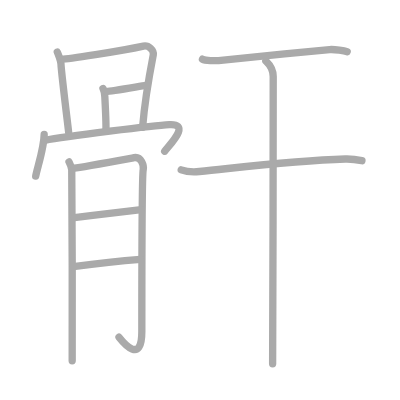
t = 0.00 s
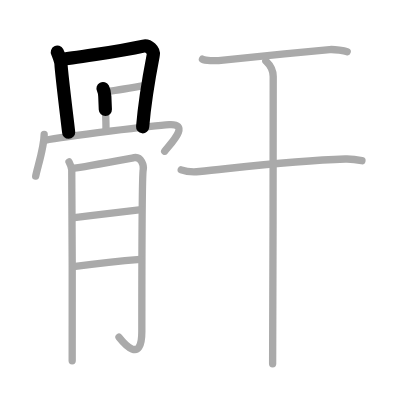
t = 2.50 s
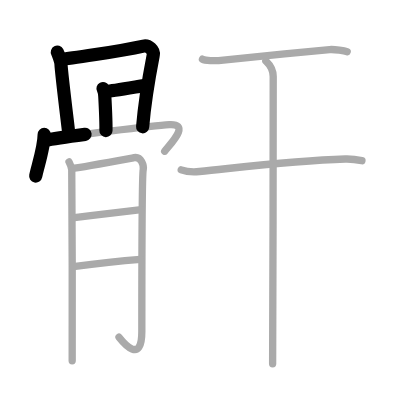
t = 5.25 s
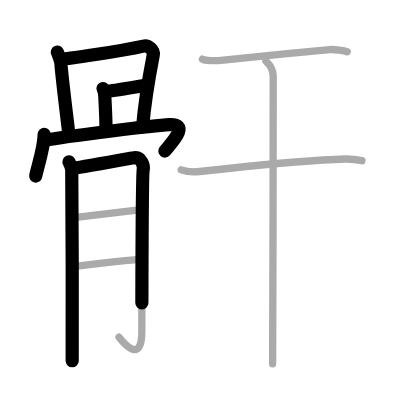
t = 7.75 s
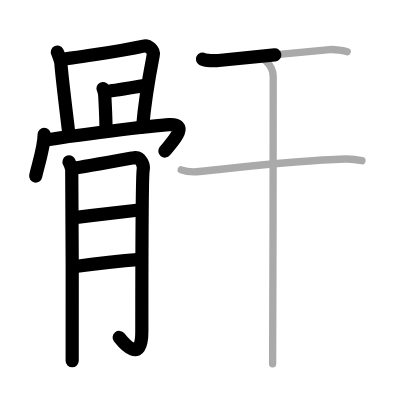
t = 10.50 s
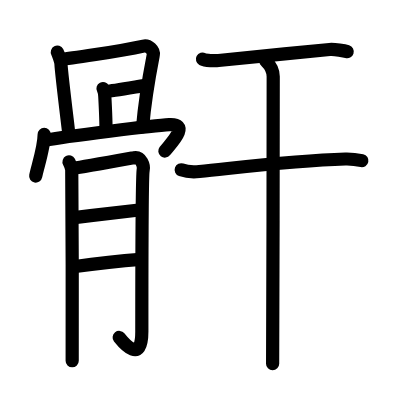
t = 13.00 s

The animated SVG that drew these frames (rendered in a browser with its animation timeline set to each time). Animation: 13 SMIL elements (animate=13); one cycle of 13.00 s.

<?xml version="1.0" standalone="no"?>
<!DOCTYPE svg PUBLIC "-//W3C//DTD SVG 1.1//EN"   "http://www.w3.org/Graphics/SVG/1.1/DTD/svg11.dtd">
<svg width="400px" height="400px"  version="1.1" xmlns="http://www.w3.org/2000/svg">
  <defs>
    <marker id="Triangle" viewBox="0 0 10 10" refX="0" refY="5" markerUnits="strokeWidth" markerWidth="3" style="stroke-opacity:0%;fill:#aaaaaa;" markerHeight="2" orient="auto">
      <path d="M 0 0 L 10 5 L 0 10 z" />
    </marker>
    
    <marker id="Arrow" viewBox="0 0 10 10" refX="5" refY="5" markerUnits="strokeWidth" markerWidth="1.8" style="stroke-opacity:0%;fill:#770000;" markerHeight="2" orient="auto">
      <path d="M 0 4 L 6 4 L 4 1 L 10 5 L 4 9 L 6 6 L 0 6 z" />
        <circle cx="5" cy="5" r="5" />
      </marker>
    
    <marker id="TriangleRed" viewBox="0 0 10 10" refX="0" refY="5" markerUnits="strokeWidth" markerWidth="3" style="stroke-opacity:0%;fill:#CC0000;" markerHeight="2" orient="auto">
      <path d="M 0 0 L 10 5 L 0 10 z" />
    </marker>
    
    <marker id="ArrowRed" viewBox="0 0 10 10" refX="5" refY="5" markerUnits="strokeWidth" markerWidth="1.8" style="stroke-opacity:0%;fill:#CC0000;" markerHeight="2" orient="auto">
      <path d="M 0 4 L 6 4 L 4 1 L 10 5 L 4 9 L 6 6 L 0 6 z" />
        <circle cx="5" cy="5" r="5" />
      </marker>
    
  </defs>
  
  <path style="fill:#ffffff; fill-opacity:100%; fill-rule:evenodd; stroke-width:0;" d="M 0 0 L 400px 0 L 400px 400px L 0 400px L 0 0" />

  <g transform="scale(3.6697247706422 3.6697247706422)">
<path style="fill:none; fill-opacity:0%; fill-rule:evenodd; stroke:#aaaaaa; stroke-opacity:100%; stroke-width: 1.5pt; stroke-linejoin:round; stroke-linecap:round;" d="M15.62 14.2c0.25 0.48 0.96 2.54 0.99 3.17c0.14 2.88 2.09 18.34 2.09 18.66"></path>
<path style="fill:none; fill-opacity:0%; fill-rule:evenodd; stroke:#aaaaaa; stroke-opacity:100%; stroke-width: 1.5pt; stroke-linejoin:round; stroke-linecap:round;" d="M16.81 16.13C18.22 16.1 32.5 14 39.09 12.56c1.41-0.31 2.91 1.19 2.68 2.39c-0.66 3.41-2.25 11.52-2.91 19.72"></path>
<path style="fill:none; fill-opacity:0%; fill-rule:evenodd; stroke:#aaaaaa; stroke-opacity:100%; stroke-width: 1.5pt; stroke-linejoin:round; stroke-linecap:round;" d="M28.07 24.12c0.25 0.48 0.46 1.54 0.49 2.17c0.15 2.81 0.32 8.98 0.31 9.29"></path>
<path style="fill:none; fill-opacity:0%; fill-rule:evenodd; stroke:#aaaaaa; stroke-opacity:100%; stroke-width: 1.5pt; stroke-linejoin:round; stroke-linecap:round;" d="M28.98 24.91c1.41-0.03 9.45-1.47 10.73-1.64"></path>
<path style="fill:none; fill-opacity:0%; fill-rule:evenodd; stroke:#aaaaaa; stroke-opacity:100%; stroke-width: 1.5pt; stroke-linejoin:round; stroke-linecap:round;" d="M12.04 36.62c-0.02 3.61-1.85 9-2.31 11.38"></path>
<path style="fill:none; fill-opacity:0%; fill-rule:evenodd; stroke:#aaaaaa; stroke-opacity:100%; stroke-width: 1.5pt; stroke-linejoin:round; stroke-linecap:round;" d="M12.19 38.26c5.8-1.18 30.14-4.09 33.94-4.29c5.94-0.32 0.23 5.3-1.25 7.24"></path>
<path style="fill:none; fill-opacity:0%; fill-rule:evenodd; stroke:#aaaaaa; stroke-opacity:100%; stroke-width: 1.5pt; stroke-linejoin:round; stroke-linecap:round;" d="M18.81 44.12c0.37 0.7 0.62 1.4 0.74 2.1c0.12 0.7 0.18 50.51 0.12 52.08"></path>
<path style="fill:none; fill-opacity:0%; fill-rule:evenodd; stroke:#aaaaaa; stroke-opacity:100%; stroke-width: 1.5pt; stroke-linejoin:round; stroke-linecap:round;" d="M20.29 45.82c1.49-0.17 15.14-2.65 16.25-2.85c1.98-0.35 2.73 2.27 2.48 3.32c-0.24 1.01-0.37 29.87-0.37 44.04c0 9.09-4.98 3.15-6.22 1.57"></path>
<path style="fill:none; fill-opacity:0%; fill-rule:evenodd; stroke:#aaaaaa; stroke-opacity:100%; stroke-width: 1.5pt; stroke-linejoin:round; stroke-linecap:round;" d="M20.29 59.31c6.46-0.81 13.73-1.64 18.2-2.17"></path>
<path style="fill:none; fill-opacity:0%; fill-rule:evenodd; stroke:#aaaaaa; stroke-opacity:100%; stroke-width: 1.5pt; stroke-linejoin:round; stroke-linecap:round;" d="M19.99 72.67c3.97-0.53 13.67-1.62 18.26-1.97"></path>
<path style="fill:none; fill-opacity:0%; fill-rule:evenodd; stroke:#aaaaaa; stroke-opacity:100%; stroke-width: 1.5pt; stroke-linejoin:round; stroke-linecap:round;" d="M55.17 16.12c0.8 0.43 3.56 0.46 4.36 0.38c5.54-0.5 20.84-2.16 30.29-3c1.33-0.12 4.13 0.37 4.79 0.58"></path>
<path style="fill:none; fill-opacity:0%; fill-rule:evenodd; stroke:#aaaaaa; stroke-opacity:100%; stroke-width: 1.5pt; stroke-linejoin:round; stroke-linecap:round;" d="M49.38 46.28c1.29 0.46 3.67 0.59 4.96 0.46c12.16-1.24 25.65-2.99 39.76-3.41c2.16-0.06 3.45 0.22 4.53 0.45"></path>
<path style="fill:none; fill-opacity:0%; fill-rule:evenodd; stroke:#aaaaaa; stroke-opacity:100%; stroke-width: 1.5pt; stroke-linejoin:round; stroke-linecap:round;" d="M72.45 16.63c0.47 0.45 2 1.85 2 4.23c0 4.62-0.06 72.71-0.16 78.27"></path>

<path style="fill:none; fill-opacity:0%; fill-rule:evenodd; stroke:#000000; stroke-opacity:100%; stroke-width: 2.7pt; stroke-linejoin:round; stroke-linecap:round;" d="M15.62 14.2c0.25 0.48 0.96 2.54 0.99 3.17c0.14 2.88 2.09 18.34 2.09 18.66" pathLength="100" stroke-dashoffset="100" stroke-dasharray="100 105"><animate id="dashAnim1" attributeName="stroke-dashoffset" from="100" to="0" dur="1s" calcMode="linear" fill="freeze"/></path>
<path style="fill:none; fill-opacity:0%; fill-rule:evenodd; stroke:#000000; stroke-opacity:100%; stroke-width: 2.7pt; stroke-linejoin:round; stroke-linecap:round;" d="M16.81 16.13C18.22 16.1 32.5 14 39.09 12.56c1.41-0.31 2.91 1.19 2.68 2.39c-0.66 3.41-2.25 11.52-2.91 19.72" pathLength="100" stroke-dashoffset="100" stroke-dasharray="100 105"><animate id="dashAnim2" attributeName="stroke-dashoffset" from="100" to="0" dur="1s" calcMode="linear" begin="dashAnim1.end" fill="freeze"/></path>
<path style="fill:none; fill-opacity:0%; fill-rule:evenodd; stroke:#000000; stroke-opacity:100%; stroke-width: 2.7pt; stroke-linejoin:round; stroke-linecap:round;" d="M28.07 24.12c0.25 0.48 0.46 1.54 0.49 2.17c0.15 2.81 0.32 8.98 0.31 9.29" pathLength="100" stroke-dashoffset="100" stroke-dasharray="100 105"><animate id="dashAnim3" attributeName="stroke-dashoffset" from="100" to="0" dur="1s" calcMode="linear" begin="dashAnim2.end" fill="freeze"/></path>
<path style="fill:none; fill-opacity:0%; fill-rule:evenodd; stroke:#000000; stroke-opacity:100%; stroke-width: 2.7pt; stroke-linejoin:round; stroke-linecap:round;" d="M28.98 24.91c1.41-0.03 9.45-1.47 10.73-1.64" pathLength="100" stroke-dashoffset="100" stroke-dasharray="100 105"><animate id="dashAnim4" attributeName="stroke-dashoffset" from="100" to="0" dur="1s" calcMode="linear" begin="dashAnim3.end" fill="freeze"/></path>
<path style="fill:none; fill-opacity:0%; fill-rule:evenodd; stroke:#000000; stroke-opacity:100%; stroke-width: 2.7pt; stroke-linejoin:round; stroke-linecap:round;" d="M12.04 36.62c-0.02 3.61-1.85 9-2.31 11.38" pathLength="100" stroke-dashoffset="100" stroke-dasharray="100 105"><animate id="dashAnim5" attributeName="stroke-dashoffset" from="100" to="0" dur="1s" calcMode="linear" begin="dashAnim4.end" fill="freeze"/></path>
<path style="fill:none; fill-opacity:0%; fill-rule:evenodd; stroke:#000000; stroke-opacity:100%; stroke-width: 2.7pt; stroke-linejoin:round; stroke-linecap:round;" d="M12.19 38.26c5.8-1.18 30.14-4.09 33.94-4.29c5.94-0.32 0.23 5.3-1.25 7.24" pathLength="100" stroke-dashoffset="100" stroke-dasharray="100 105"><animate id="dashAnim6" attributeName="stroke-dashoffset" from="100" to="0" dur="1s" calcMode="linear" begin="dashAnim5.end" fill="freeze"/></path>
<path style="fill:none; fill-opacity:0%; fill-rule:evenodd; stroke:#000000; stroke-opacity:100%; stroke-width: 2.7pt; stroke-linejoin:round; stroke-linecap:round;" d="M18.81 44.12c0.37 0.7 0.62 1.4 0.74 2.1c0.12 0.7 0.18 50.51 0.12 52.08" pathLength="100" stroke-dashoffset="100" stroke-dasharray="100 105"><animate id="dashAnim7" attributeName="stroke-dashoffset" from="100" to="0" dur="1s" calcMode="linear" begin="dashAnim6.end" fill="freeze"/></path>
<path style="fill:none; fill-opacity:0%; fill-rule:evenodd; stroke:#000000; stroke-opacity:100%; stroke-width: 2.7pt; stroke-linejoin:round; stroke-linecap:round;" d="M20.29 45.82c1.49-0.17 15.14-2.65 16.25-2.85c1.98-0.35 2.73 2.27 2.48 3.32c-0.24 1.01-0.37 29.87-0.37 44.04c0 9.09-4.98 3.15-6.22 1.57" pathLength="100" stroke-dashoffset="100" stroke-dasharray="100 105"><animate id="dashAnim8" attributeName="stroke-dashoffset" from="100" to="0" dur="1s" calcMode="linear" begin="dashAnim7.end" fill="freeze"/></path>
<path style="fill:none; fill-opacity:0%; fill-rule:evenodd; stroke:#000000; stroke-opacity:100%; stroke-width: 2.7pt; stroke-linejoin:round; stroke-linecap:round;" d="M20.29 59.31c6.46-0.81 13.73-1.64 18.2-2.17" pathLength="100" stroke-dashoffset="100" stroke-dasharray="100 105"><animate id="dashAnim9" attributeName="stroke-dashoffset" from="100" to="0" dur="1s" calcMode="linear" begin="dashAnim8.end" fill="freeze"/></path>
<path style="fill:none; fill-opacity:0%; fill-rule:evenodd; stroke:#000000; stroke-opacity:100%; stroke-width: 2.7pt; stroke-linejoin:round; stroke-linecap:round;" d="M19.99 72.67c3.97-0.53 13.67-1.62 18.26-1.97" pathLength="100" stroke-dashoffset="100" stroke-dasharray="100 105"><animate id="dashAnim10" attributeName="stroke-dashoffset" from="100" to="0" dur="1s" calcMode="linear" begin="dashAnim9.end" fill="freeze"/></path>
<path style="fill:none; fill-opacity:0%; fill-rule:evenodd; stroke:#000000; stroke-opacity:100%; stroke-width: 2.7pt; stroke-linejoin:round; stroke-linecap:round;" d="M55.17 16.12c0.8 0.43 3.56 0.46 4.36 0.38c5.54-0.5 20.84-2.16 30.29-3c1.33-0.12 4.13 0.37 4.79 0.58" pathLength="100" stroke-dashoffset="100" stroke-dasharray="100 105"><animate id="dashAnim11" attributeName="stroke-dashoffset" from="100" to="0" dur="1s" calcMode="linear" begin="dashAnim10.end" fill="freeze"/></path>
<path style="fill:none; fill-opacity:0%; fill-rule:evenodd; stroke:#000000; stroke-opacity:100%; stroke-width: 2.7pt; stroke-linejoin:round; stroke-linecap:round;" d="M49.38 46.28c1.29 0.46 3.67 0.59 4.96 0.46c12.16-1.24 25.65-2.99 39.76-3.41c2.16-0.06 3.45 0.22 4.53 0.45" pathLength="100" stroke-dashoffset="100" stroke-dasharray="100 105"><animate id="dashAnim12" attributeName="stroke-dashoffset" from="100" to="0" dur="1s" calcMode="linear" begin="dashAnim11.end" fill="freeze"/></path>
<path style="fill:none; fill-opacity:0%; fill-rule:evenodd; stroke:#000000; stroke-opacity:100%; stroke-width: 2.7pt; stroke-linejoin:round; stroke-linecap:round;" d="M72.45 16.63c0.47 0.45 2 1.85 2 4.23c0 4.62-0.06 72.71-0.16 78.27" pathLength="100" stroke-dashoffset="100" stroke-dasharray="100 105"><animate id="dashAnim13" attributeName="stroke-dashoffset" from="100" to="0" dur="1s" calcMode="linear" begin="dashAnim12.end" fill="freeze"/></path>

</g>

</svg>  
          
